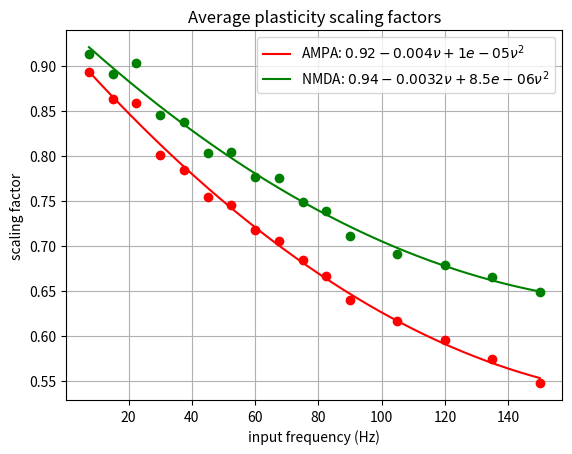

This chart was generated by the following Python code:
import numpy as np
from scipy.optimize import curve_fit
from matplotlib import pyplot as plt

#from matplotlib import rc
#rc('font',**{'family':'sans-serif','sans-serif':['Helvetica']})
## for Palatino and other serif fonts use:
##rc('font',**{'family':'serif','serif':['Palatino']})
#rc('text', usetex=True)

def f(x, a, b, c):
    return a + b*x + c*x*x

input_frequencies = np.array([7.5, 15.0, 22.5, 30.0, 37.5, 45.0, 52.5, 60.0, 67.5, 75.0, 82.5, 90.0, 105.0, 120.0, 135.0, 150.0])
ampa_factors = np.array([0.8933192982, 0.8634754386, 0.8582502924, 0.8003701754, 0.784554386, 0.7538421053, 0.7454987469, 0.7177017544, 0.7056530214, 0.6846526316, 0.6666666667, 0.6401783626, 0.6160802005, 0.5957324561, 0.5741500975, 0.5474929825])
nmda_factors = np.array([0.9133768707, 0.8904353741, 0.9027628118, 0.845555102, 0.8375053061, 0.8027981859, 0.8042215743, 0.7768163265, 0.7758125472, 0.7487891156, 0.7391465677, 0.7105986395, 0.6909776482, 0.6790204082, 0.6656870748, 0.6490394558])


ampa_a, ampa_b, ampa_c = curve_fit(f, input_frequencies, ampa_factors)[0]
nmda_a, nmda_b, nmda_c = curve_fit(f, input_frequencies, nmda_factors)[0]

frequencies_plot = np.arange(input_frequencies[0], input_frequencies[-1], .01)

fig = plt.figure()
ax = fig.add_subplot(111)
ax.plot(frequencies_plot, [f(x, ampa_a, ampa_b, ampa_c) for x in frequencies_plot], color='r', label=r'AMPA: ${a:.2g} {b:+.2g}\nu {c:+.2g}\nu^2$'.format(a=ampa_a, b=ampa_b, c=ampa_c))
ax.plot(input_frequencies, ampa_factors, linestyle='', marker='o', color='r')
ax.plot(frequencies_plot, [f(x, nmda_a, nmda_b, nmda_c) for x in frequencies_plot], color='g', label=r'NMDA: ${a:.2g} {b:+.2g}\nu {c:+.2g}\nu^2$'.format(a=nmda_a, b=nmda_b, c=nmda_c))
ax.plot(input_frequencies, nmda_factors, linestyle='', marker='o', color='g')

ax.set_xlabel('input frequency (Hz)')
ax.set_ylabel('scaling factor')
ax.set_title('Average plasticity scaling factors')
ax.legend()
ax.grid()




plt.show()
